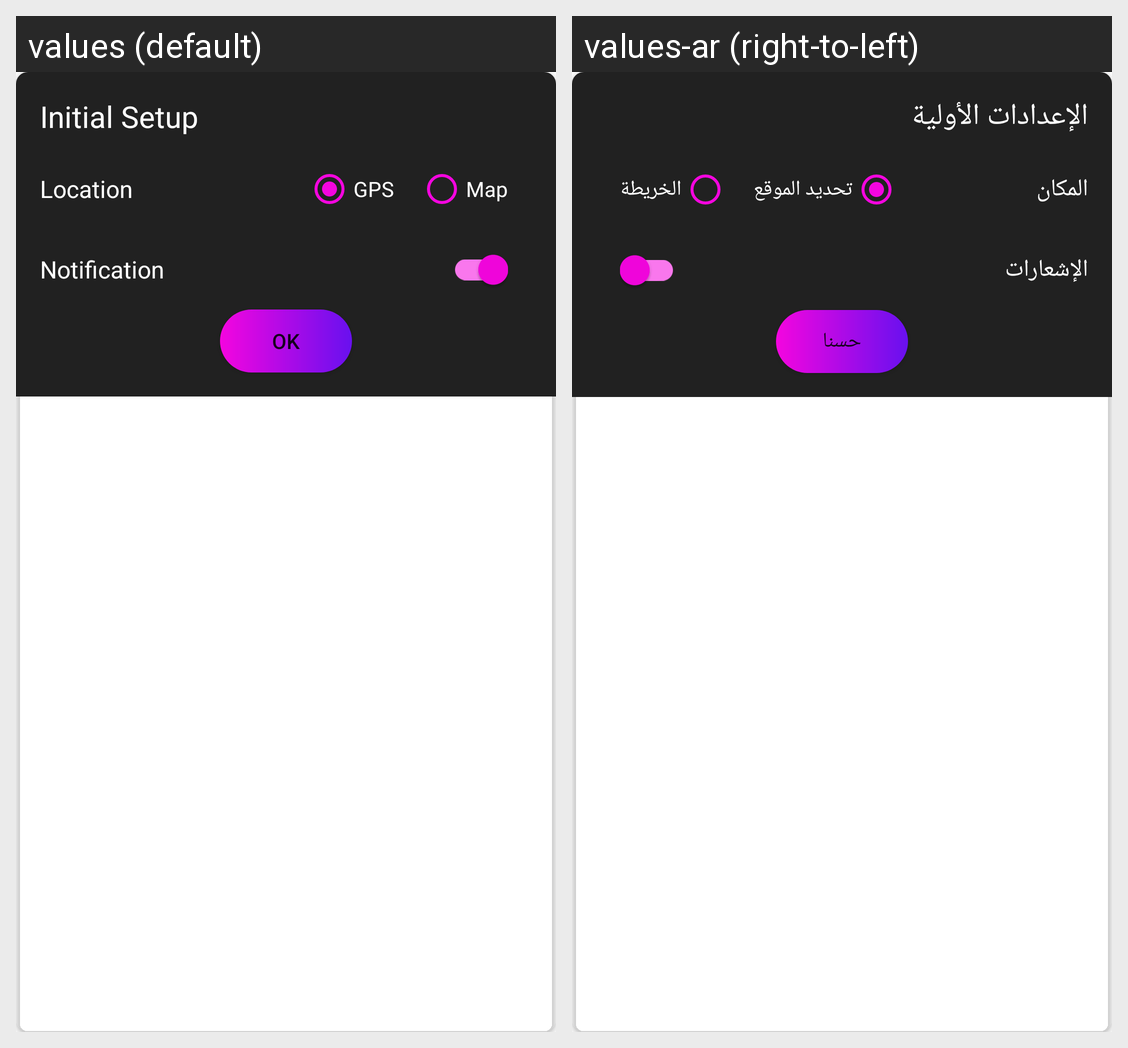

The Android screen above is rendered under two locales of the same app. Produce the string resources it draws, with the default and per-locale values.
Android screen res/layout/dialog_fragment_initial_setup.xml rendered under 2 locales, left to right: values (default), values-ar (right-to-left). Device: Nexus 5 (rendered at 1080×1920; each locale shown at half size, 540×960, under a caption strip naming it); theme Theme.Tiempo.
Strings drawn on this screen, with the default value and each locale's value (text and hints the layout hard-codes, and strings that could not be matched under every locale, appear in the picture but are not listed):

initial_setup
  values: Initial Setup
  values-ar: الإعدادات الأولية

location
  values: Location
  values-ar: المكان

gps
  values: GPS
  values-ar: تحديد الموقع

map
  values: Map
  values-ar: الخريطة

notification
  values: Notification
  values-ar: الإشعارات

ok
  values: OK
  values-ar: حسنا
